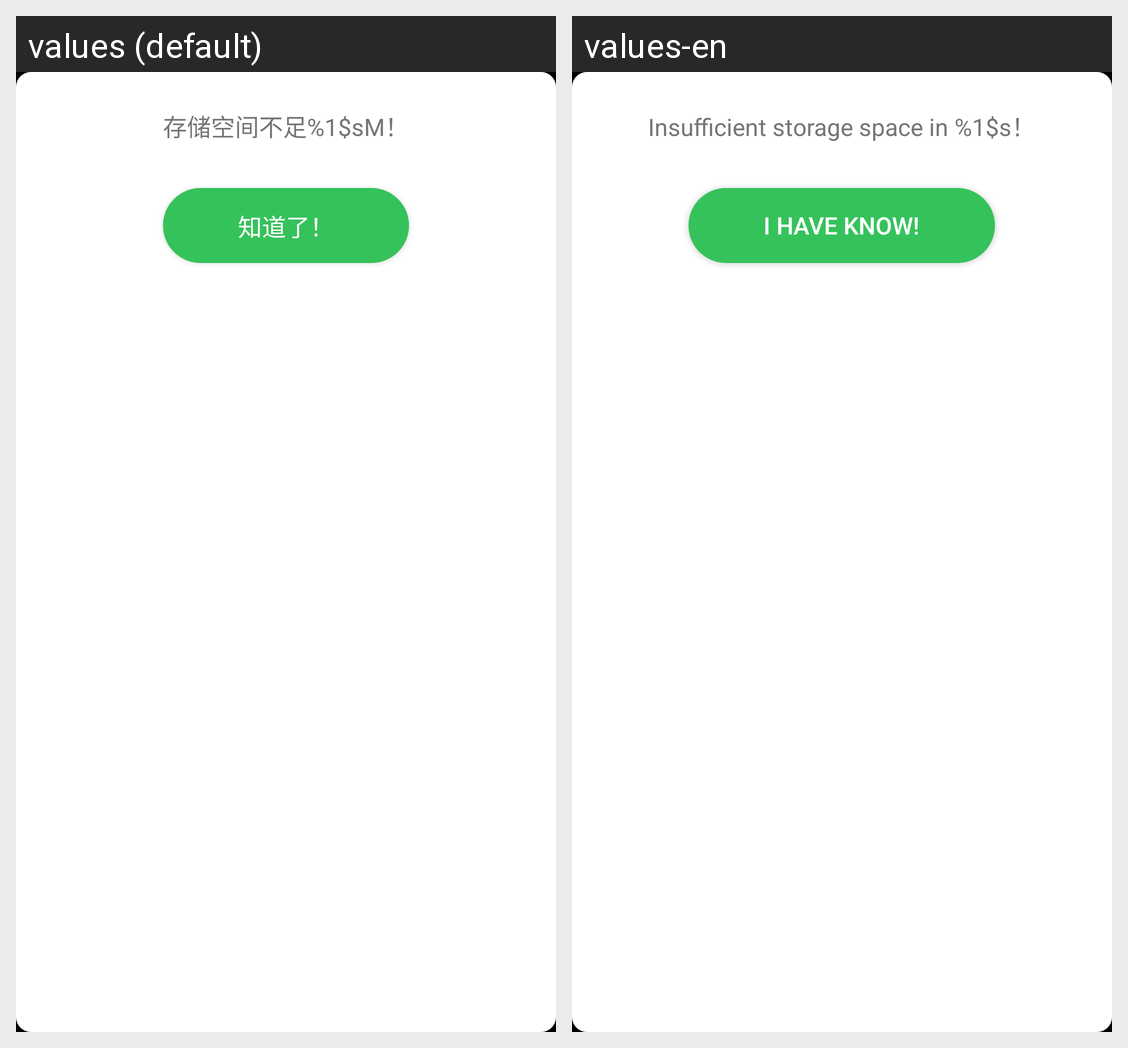

Locale-by-locale string values for the Android screen shown in this grid:
Android screen res/layout/dlg_low_storage.xml rendered under 2 locales, left to right: values (default), values-en. Device: Nexus 5 (rendered at 1080×1920; each locale shown at half size, 540×960, under a caption strip naming it); theme StyledIndicators.
Strings drawn on this screen, with the default value and each locale's value (text and hints the layout hard-codes, and strings that could not be matched under every locale, appear in the picture but are not listed):

sdcard_no_space
  values: 存储空间不足%1$sM！
  values-en: Insufficient storage space in %1$s！

i_know
  values: 知道了！
  values-en: I have know!
